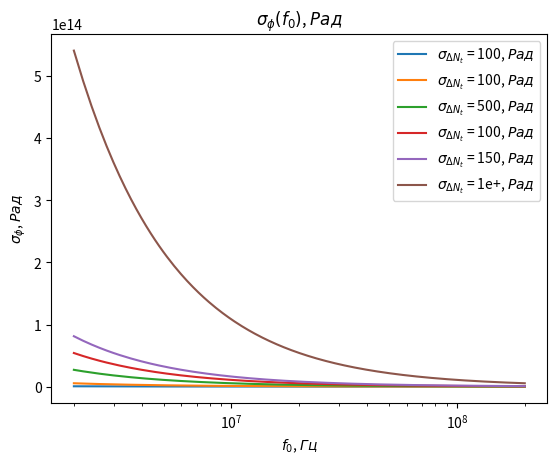
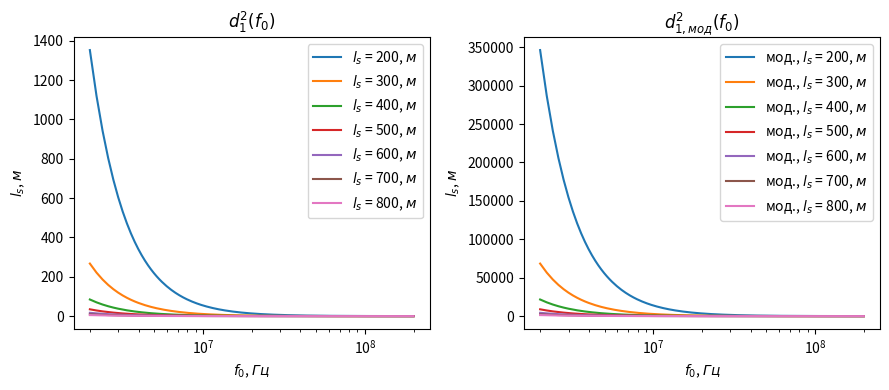
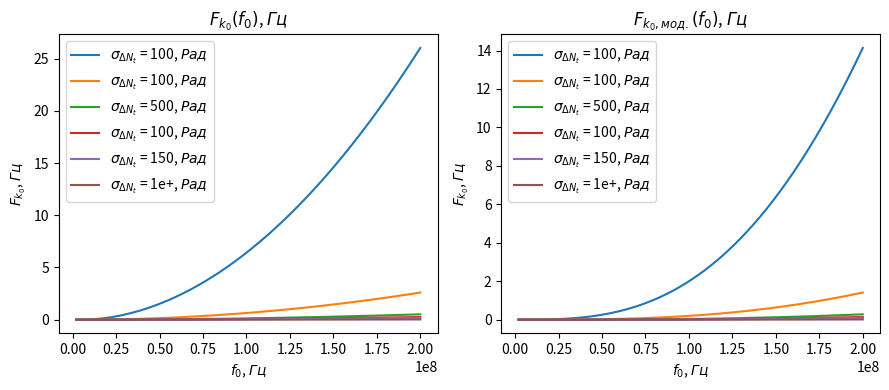
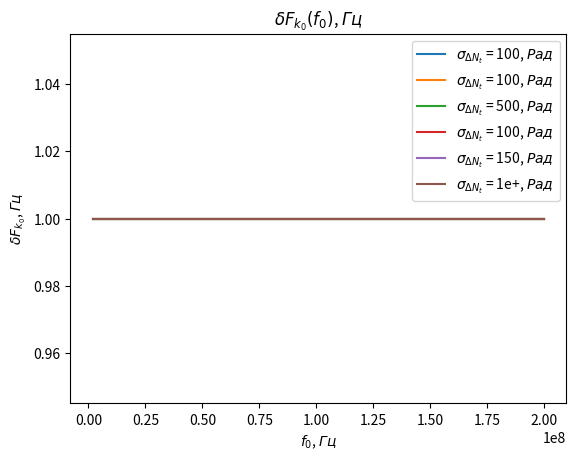
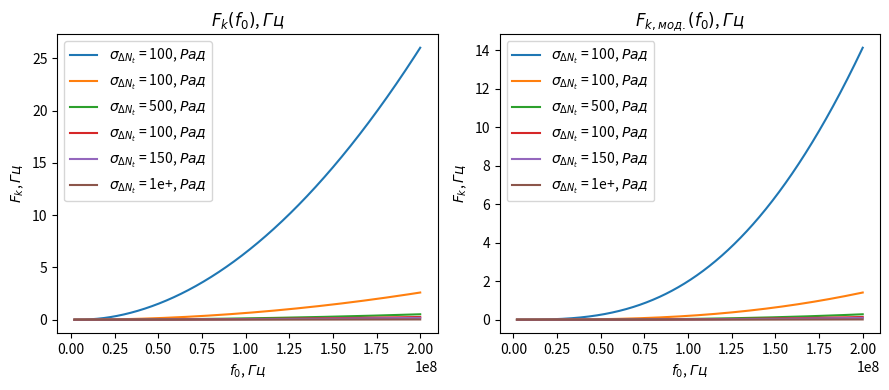
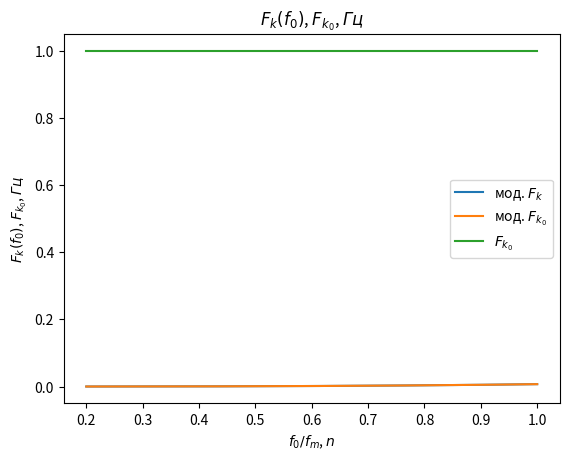
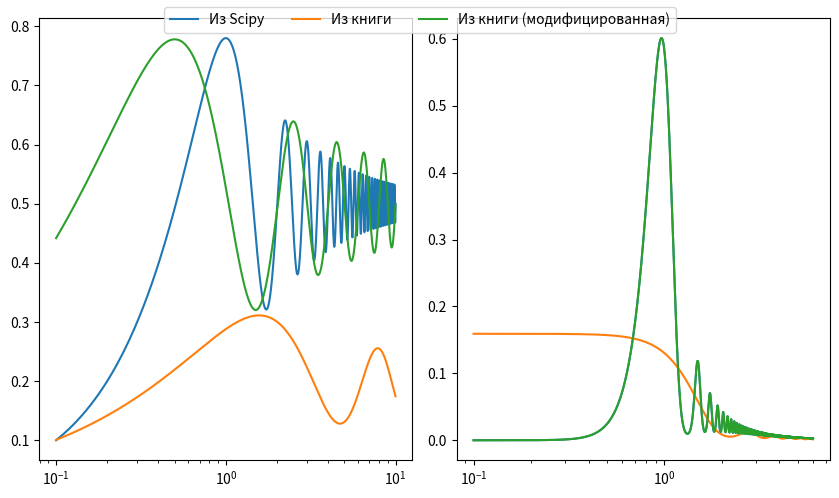
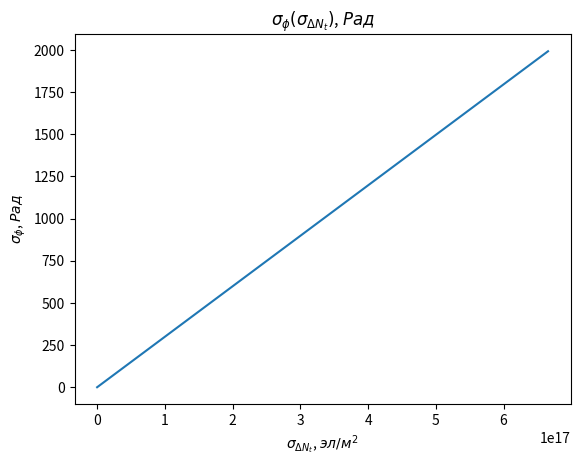
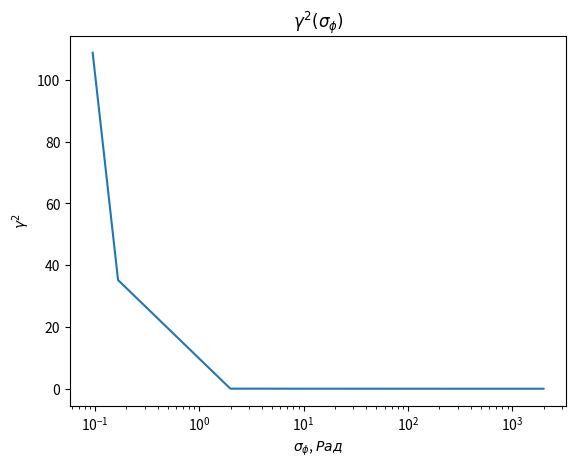
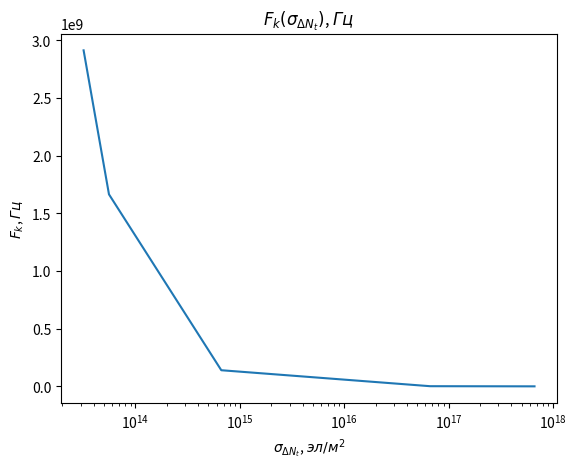
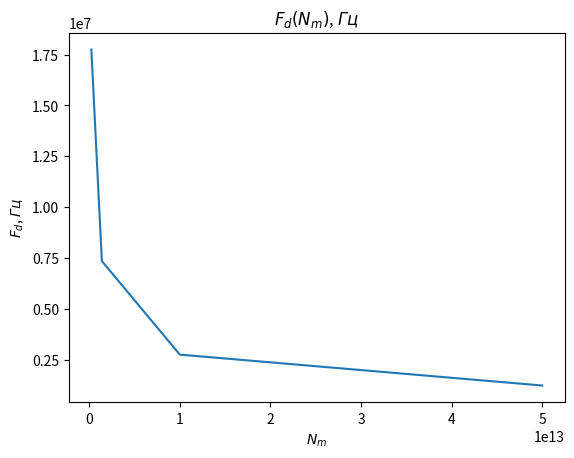
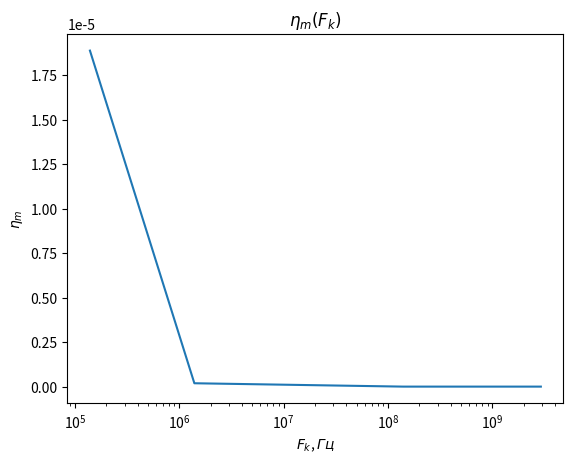
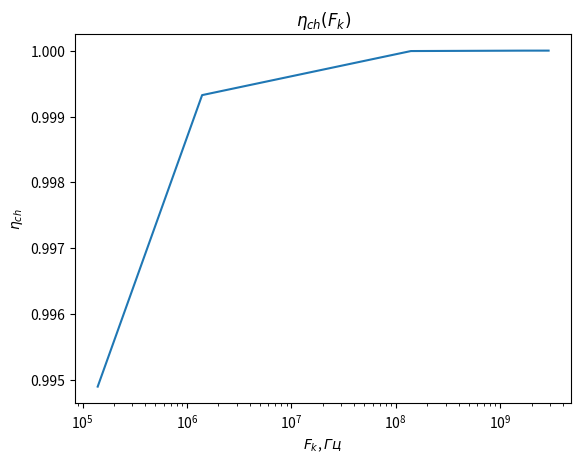
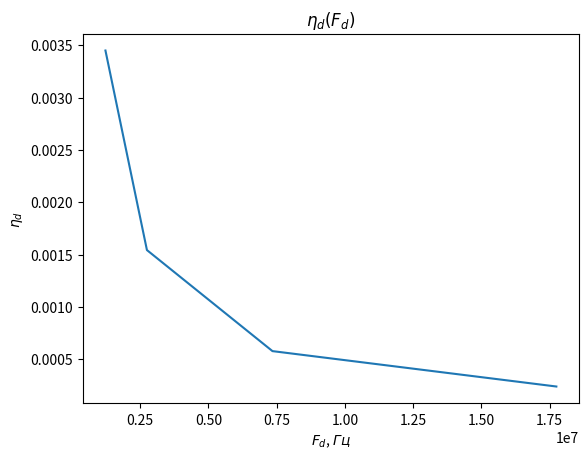
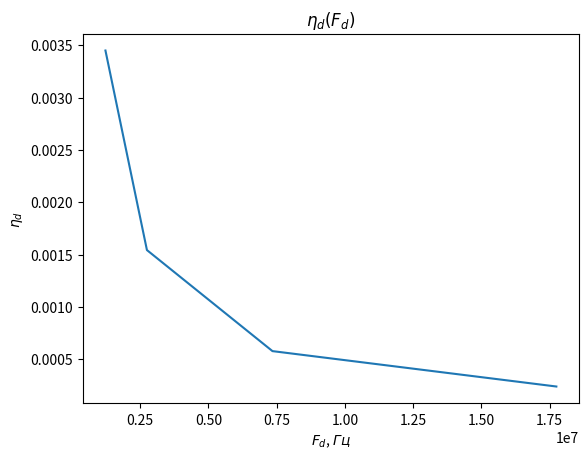
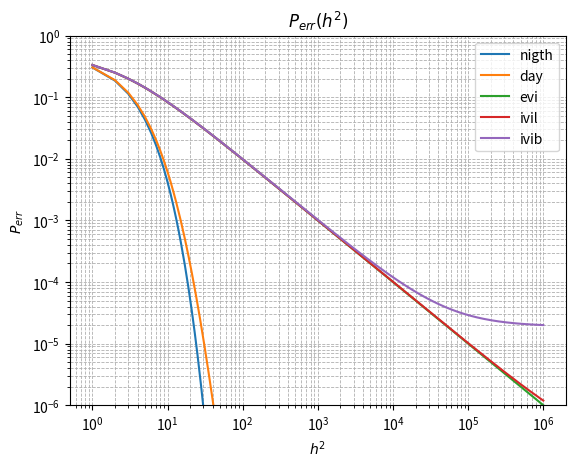

Recreate these plots in Python, in order.
from math import pi, cos, sqrt
from scipy.special import erf, fresnel
from scipy.integrate import quad
import numpy as np
import pandas as pd

import matplotlib.pyplot as plt

%matplotlib ipympl

# [redacted]
# - 10^13 .. 10^14 эл/м^2 для нормальной ионосферы без возмущений
# - 10^14 .. 10^15 эл/м^2 для нормальной ионосферы со слабыми естественными
#   возмущениями
# - 10^15 .. 10^16 эл/м^2 для нормальной ионосферы с сильными возмущениями
sigma_d_nts = np.array([1.0, 10.0, 50.0, 100.0, 150.0, 1000.0]) * 1e13

# [redacted]
# f_0s = np.array([0.44, 0.5, 0.55, 0.6, 0.7]) * 1e9
f_0s = np.linspace(0.002, 0.2, 1000) * 1e9

l_ss = np.array([200.0, 300.0, 400.0, 500.0, 600.0, 700.0, 800.0])

# [redacted]
hm = 300 * 1e3
z_e = 500 * 1e3
z1 = hm - (z_e / 2)
z = z1 + z_e

C = 299792458.0


def sigma_phi(f_0, sigma_d_nt, theta_0):
    return (80.8 * pi / C) * (sigma_d_nt / f_0) * np.sqrt(1.0 / np.cos(theta_0))


fig, ax = plt.subplots()
theta_0 = np.radians(90.0)

for s in np.nditer(sigma_d_nts):
    sigma_phis = sigma_phi(f_0s, s * len(f_0s), theta_0)
    ax.semilogx(f_0s, sigma_phis,
                label="$\\sigma_{\\Delta N_t}$ = %.3s, $Рад$" % s)

ax.set_title(r"$\sigma_{\phi}(f_0)$, $Рад$")
ax.set_xlabel(r"$f_0$, $Гц$")
ax.set_ylabel(r"$\sigma_{\phi}$, $Рад$")
ax.legend()

# old
def d1_2_old(f_0, z, z_e, l_s):
    return (3 * (z ** 2) - 3 * z * z_e + (z_e ** 2)) / \
             (6 * pow(2 * pi * f_0 / C, 2)) * (l_s ** (-4) / 8)


# modified
def d1_2_modified(f_0, z, z_e, l_s):
    return (3 * (z ** 2) - 3 * z * z_e + (z_e ** 2)) / \
             (6 * pow(2 * pi * f_0 / C, 2)) * 32 * (l_s ** (-4))


fig, ax = plt.subplots(1, 2, figsize=(9, 4))
for l_s in np.nditer(l_ss):
    d1_2s_old = d1_2_old(f_0s, z1, z_e, l_s)
    d1_2s_modified = d1_2_modified(f_0s, z1, z_e, l_s)

    ax[0].semilogx(f_0s, d1_2s_old, label="$l_s$ = %.3s, $м$" % l_s)
    ax[1].semilogx(f_0s, d1_2s_modified, label="мод., $l_s$ = %.3s, $м$" % l_s)

ax[0].set_title(r"$d_1^2(f_0)$")
ax[1].set_title(r"$d_{1, мод}^2(f_0)$")

for axes in ax:
    axes.set_xlabel(r"$f_0$, $Гц$")
    axes.set_ylabel(r"$l_s$, $м$")
    axes.legend()

fig.tight_layout()

# old
def F_k0_old(f_0, sigma_d_nt, theta_0, z, z_e, l_s):
    sqr = np.sqrt(2 + d1_2_old(f_0, z, z_e, l_s))
    s = sigma_phi(f_0, sigma_d_nt, theta_0)

    return f_0 / (s * sqr)


# modified
def F_k0_modified(f_0, sigma_d_nt, theta_0, z, z_e, l_s):
    sqr = np.sqrt(2 + d1_2_modified(f_0, z, z_e, l_s))
    s = sigma_phi(f_0, sigma_d_nt, theta_0)

    return f_0 / (s * sqr)


fig, ax = plt.subplots(1, 2, figsize=(9, 4))
theta_0 = np.radians(90.0)

# TODO:
l_s = 380
for s in np.nditer(sigma_d_nts):
    F_k0s_old = F_k0_old(f_0s, s, theta_0, z, z_e, l_s)
    F_k0s_modified = F_k0_modified(f_0s, s, theta_0, z, z_e, l_s)

    ax[0].plot(f_0s, F_k0s_old,
            label="$\\sigma_{\\Delta N_t}$ = %.3s, $Рад$" % s)
    ax[1].plot(f_0s, F_k0s_modified,
            label="$\\sigma_{\\Delta N_t}$ = %.3s, $Рад$" % s)

ax[0].set_title(r"$F_{k_0}(f_0)$, $Гц$")
ax[1].set_title(r"$F_{k_{0}, мод.}(f_0)$, $Гц$")

for axes in ax:
    axes.set_xlabel(r"$f_0$, $Гц$")
    axes.set_ylabel(r"$F_{k_0}$, $Гц$")
    axes.legend()

fig.tight_layout()

# new
def dF_k0(f_0, sigma_d_nt, theta_0):
    s = sigma_phi(f_0, sigma_d_nt, theta_0)
    s2 = s ** 2
    v = 1 - np.exp(-s2) + np.exp(1 - s2)
    lg = np.log(v)

    return np.sqrt(1 - lg)


fig, ax = plt.subplots()
theta_0 = np.radians(90.0)

# TODO
for s in np.nditer(sigma_d_nts):
    dF_k0s = dF_k0(f_0s, s, theta_0)

    ax.plot(f_0s, dF_k0s,
            label="$\\sigma_{\\Delta N_t}$ = %.3s, $Рад$" % s)

ax.set_title(r"$\delta F_{k_0}(f_0)$, $Гц$")
ax.set_xlabel(r"$f_0$, $Гц$")
ax.set_ylabel(r"$\delta F_{k_0}$, $Гц$")
ax.legend()

# old
def F_k_old(f_0, sigma_d_nt, theta_0, z, z_e, l_s):
    _F_k0 = F_k0_old(f_0, sigma_d_nt, theta_0, z, z_e, l_s)

    return _F_k0


# modified
def F_k_modified(f_0, sigma_d_nt, theta_0, z, z_e, l_s):
    _F_k0 = F_k0_modified(f_0, sigma_d_nt, theta_0, z, z_e, l_s)
    _dF_k0 = dF_k0(f_0, sigma_d_nt, theta_0)

    return _F_k0 * _dF_k0


fig, ax = plt.subplots(1, 2, figsize=(9, 4))
theta_0 = np.radians(90.0)

# TODO:
l_s = 380
for s in np.nditer(sigma_d_nts):
    F_ks_old = F_k_old(f_0s, s, theta_0, z, z_e, l_s)
    F_ks_modified = F_k_modified(f_0s, s, theta_0, z, z_e, l_s)

    ax[0].plot(f_0s, F_ks_old,
            label="$\\sigma_{\\Delta N_t}$ = %.3s, $Рад$" % s)
    ax[1].plot(f_0s, F_ks_modified,
            label="$\\sigma_{\\Delta N_t}$ = %.3s, $Рад$" % s)

ax[0].set_title(r"$F_k(f_0)$, $Гц$")
ax[1].set_title(r"$F_{k, мод.}(f_0)$, $Гц$")

for axes in ax:
    axes.set_xlabel(r"$f_0$, $Гц$")
    axes.set_ylabel(r"$F_k$, $Гц$")
    axes.legend()

fig.tight_layout()

# F_k_F_k_0 (модифицированная)
theta_0 = np.radians(90.0)

f_m = (15 * 1e6)
f_0s = np.linspace(0.2, 1.0, 1000) * f_m
f_0m = f_0s / f_m

# TODO:
l_s = 380
s = 1e13 # sigma_d_nt

fig, ax = plt.subplots()

ax.plot(f_0m, F_k_modified(f_0s, s, theta_0, z, z_e, l_s), label=r"мод. $F_k$")
ax.plot(f_0m, F_k0_modified(f_0s, s, theta_0, z, z_e, l_s), label=r"мод. $F_{k_0}$")
ax.plot(f_0m, dF_k0(f_0s, s, theta_0), label=r"$F_{k_0}$")

ax.set_title(r"$F_k(f_0)$, $F_{k_0}$, $Гц$")
ax.set_xlabel(r"$f_0 / f_m$, $n$")
ax.set_ylabel(r"$F_k(f_0)$, $F_{k_0}$, $Гц$")
ax.legend()

def Fp(x):
    def fp(_x):
        return cos(_x) / sqrt(_x)

    results = []

    for i in x:
        _v = quad(fp, 0.0, i)[0]
        results.append((1.0 / (2.0 * pi)) * _v)

    return np.array(results)


def _show():
    xs = np.linspace(0.1, 10.0, 1000)

    S, C = fresnel(xs)
    Cp = Fp(xs)
    Cpm = 2.5 * Fp(xs * pi)
    handles = []

    fig, ax = plt.subplots(1, 2, figsize=(8.5, 5), layout='constrained')
    for d, l in zip((C, Cp, Cpm),
                    (r"Из Scipy", r"Из книги", r"Из книги (модифицированная)")):
        ax[0].semilogx(xs, d, label=l)

    FF = np.linspace(0.1, 6.0, 1000)
    eta_d = (pi / (2.0 * FF ** 2)) * np.power(fresnel(FF ** 2)[1] ** 2, 2.0)
    eta_dp = (pi / (2.0 * FF ** 2)) * np.power(Fp(FF ** 2), 2.0)

    for d, l in zip((eta_d, eta_dp, eta_d),
                    (r"Из Scipy", r"Из книги", r"Из книги (модифицированная)")):
        ax[1].semilogx(FF, d, label=l)

    handles, _ = ax[0].get_legend_handles_labels()

    fig.legend(loc='upper center', ncols=3, handles=handles)
    fig.tight_layout()


_show()

ion_params = pd.DataFrame(
    columns=["label", "N_m", "betta", "sigma_delta_N"],
    data=[
                      # эл/м^3 #           # = betta * N_m, эл/м^3
        ("nigth", 2.4 * 1e11,  1e-2,       2.4 * 1e9),
        ("day",   1.4 * 1e12,  3 * 1e-3,   4.2 * 1e9),
        ("evi",   1.4 * 1e12,  3.6 * 1e-2, 5.0 * 1e10),
        ("ivil",  1.0 * 1e13,  5.0 * 1e-1, 5.0 * 1e12),
        ("ivib",  5.0 * 1e13,  1.0,        5.0 * 1e13)])

l_s = 200


def calc_sigma_d_nt(l_s, z_e, sigma_d_n):
    return np.sqrt(np.sqrt(pi) * l_s * z_e) * sigma_d_n


ion_params["sigma_d_nt"] = calc_sigma_d_nt(l_s, z_e, ion_params.sigma_delta_N)

ion_params

f_0 = 400 * 1e6 # Гц
R_T = 2.7 * 1e3 # бит/с
T_S = 1.0 / R_T # c/бит
theta_0 = 60.0  # градусов
theta_0 = np.radians(theta_0) # NumPy использует радианы по-умолчанию

B_S = 1.0       # простые сигналы
F_0 = B_S / T_S # ширина спектра

sigma_d_nts = ion_params.sigma_d_nt
sigma_phis = sigma_phi(f_0, sigma_d_nts, theta_0)

fig, ax = plt.subplots()

ax.plot(sigma_d_nts, sigma_phis)
ax.set_title(r"$\sigma_{\phi}(\sigma_{\Delta N_t})$, $Рад$")
ax.set_xlabel(r"$\sigma_{\Delta N_t}$, $эл/м^2$")
ax.set_ylabel(r"$\sigma_{\phi}$, $Рад$")

def gamma2(sigma_phi):
    return 1.0 / (np.exp(np.power(sigma_phi, 2)) - 1)


gamma_2s = gamma2(sigma_phis)

fig, ax = plt.subplots()
ax.semilogx(sigma_phis, gamma_2s)

ax.set_title(r"$\gamma^2(\sigma_{\phi})$")
ax.set_xlabel(r"$\sigma_{\phi}$, $Рад$")
ax.set_ylabel(r"$\gamma^2$")

F_ks = F_k_old(f_0, sigma_d_nts, theta_0, z, z_e, l_s)

fig, ax = plt.subplots()
ax.semilogx(sigma_d_nts, F_ks)

ax.set_title(r"$F_k(\sigma_{\Delta N_t})$, $Гц$")
ax.set_xlabel(r"$\sigma_{\Delta N_t}$, $эл/м^2$")
ax.set_ylabel(r"$F_k$, $Гц$")

def F_d(f_0, N_m, z_e, theta_0):
    return np.sqrt(C * np.power(f_0, 3) / (80.8 * pi * N_m * z_e * (1.0 / np.cos(theta_0))))


N_ms = ion_params.N_m
F_ds = F_d(f_0, N_ms, z_e, theta_0)

fig, ax = plt.subplots()
ax.plot(N_ms, F_ds)

ax.set_title(r"$F_d(N_m)$, $Гц$")
ax.set_xlabel(r"$N_m$")
ax.set_ylabel(r"$F_d$, $Гц$")

F_0_over_F_k = F_0 / F_ks

F_0_over_F_d = F_0 / F_ds

# Зависи от 1 / T_s F_k
def eta_m(_T_S, _F_K):
    _v = 1.0 / (_T_S * _F_K)
    _t = pi * _T_S * _F_K
    return 1.0 / (2 * pi * pi) * np.power(_v, 2) \
             * erf(_t) \
           - 1.0 / (pi * np.sqrt(pi)) * _v * np.exp(-1.0 * _t ** 2)


eta_ms = eta_m(T_S, F_ks)

fig, ax = plt.subplots()
ax.semilogx(F_ks, eta_ms)

ax.set_title(r"$\eta_{m}(F_k)$")
ax.set_xlabel(r"$F_k$, $Гц$")
ax.set_ylabel(r"$\eta_{m}$")

# Зависит от F_0, F_k, но это тоже функции
def eta_ch(_F_0, _F_k):
    _v = pi * _F_k / _F_0

    return (1.0 + (1 / 2 * pi ** 2) * np.power(_F_0 / _F_k, 2)) \
             * erf(_v) \
             - 1.0 / (pi * np.sqrt(pi)) * (_F_0 / _F_k) \
             * (2.0 - np.exp(-np.power(_v, 2)))


eta_chs = eta_ch(F_0, F_ks)

fig, ax = plt.subplots()
ax.semilogx(F_ks, eta_chs)

ax.set_title(r"$\eta_{ch}(F_k)$")
ax.set_xlabel(r"$F_k$, $Гц$")
ax.set_ylabel(r"$\eta_{ch}$")

# TODO: fix eta_d
# зависит от F_0, F_d
def eta_d(_F_0, _F_d):
    _v = (_F_0 / _F_d)
    _C_2 = fresnel(_v)[1]
    return (pi * np.power(_C_2, 2)) / (2.0 * _v)


eta_ds = eta_d(F_0, F_ds)

fig, ax = plt.subplots()
ax.plot(F_ds, eta_ds)

ax.set_title(r"$\eta_{d}(F_d)$")
ax.set_xlabel(r"$F_d$, $Гц$")
ax.set_ylabel(r"$\eta_{d}$")

eta_ds = eta_d(F_0, F_ds)

fig, ax = plt.subplots()
ax.plot(F_ds, eta_ds)

ax.set_title(r"$\eta_{d}(F_d)$")
ax.set_xlabel(r"$F_d$, $Гц$")
ax.set_ylabel(r"$\eta_{d}$")

sim_params = np.vstack((
    sigma_d_nts.to_numpy().reshape(1, 5),
    sigma_phis.to_numpy().reshape(1, 5),
    gamma_2s.to_numpy().reshape(1, 5),
    F_ks.to_numpy().reshape(1, 5),
    F_ds.to_numpy().reshape(1, 5),
    F_0_over_F_k.to_numpy().reshape(1, 5),
    F_0_over_F_d.to_numpy().reshape(1, 5),
    eta_ms.to_numpy().reshape(1, 5),
    eta_chs.to_numpy().reshape(1, 5),
    eta_ds.to_numpy().reshape(1, 5)))

sim_params

# Зависит от h2, gamma2, eta_ч, eta_м, eta_d
# Либо Зависит от h2, f_0, F_0, T_s, N_m, sigma_delta_nt
def P_err(_h2s, _gamma2, _eta_ms, _eta_chs, _eta_ds):
    _g = _gamma2
    _g_1 = _g + 1
    _p = lambda _w: (_g_1) / (_w + 2.0 * _g_1) * np.exp(-1.0 * _g * _w / (_w + 2.0 * _g_1))

    W111 = _h2s * _eta_ds * _eta_chs
    W110 = (_h2s * _eta_ds * _eta_chs - _h2s * _eta_ds * _eta_ms) / (1.0 + _h2s * _eta_ds * _eta_ms)
    W011 = W110
    W010 = (_h2s * _eta_ds * _eta_chs - 2 * _h2s * _eta_ds * _eta_ms) / (1.0 + 2.0 * _h2s * _eta_ds * _eta_ms)

    P111 = _p(W111)
    P110 = _p(W110)
    P011 = _p(W011)
    P010 = _p(W010)

    return 0.25 * (P111 + P110 + P011 + P010)


h2s = np.linspace(1.0, 1e6, 1000000)
P_errs = P_err(h2s.reshape(-1, 1).T,
               sim_params[2].reshape(-1, 1),
               sim_params[7].reshape(-1, 1),
               sim_params[8].reshape(-1, 1),
               np.array([1.0] * 5).reshape(-1, 1)) # TODO: fix eta_d

fig, ax = plt.subplots()

for i, l in zip(P_errs, ion_params.label):
    ax.loglog(h2s, i, label=l)

ax.set_ylim(top=1e0, bottom=1e-6)

ax.set_title(r"$P_{err}(h^2)$")
ax.set_xlabel(r"$h^2$")
ax.set_ylabel(r"$P_{err}$")
ax.grid(True, which="both", ls="--", lw=0.6)
ax.legend()

def calc_sigma_d_nt(l_s, z_e, sigma_d_n):
    return np.sqrt(np.sqrt(pi) * l_s * z_e) * sigma_d_n


def P_err_vect(ion_params, sig_params, l_s):
    f_0 =     sig_params.f_0[0]
    R_T =     sig_params.R_T[0]
    T_S =     sig_params.T_S[0]
    theta_0 = sig_params.theta_0[0]
    theta_0 = sig_params.theta_0[0]
    B_S =     sig_params.B_S[0]
    F_0 =     sig_params.F_0[0]

    sigma_d_nts = ion_params[:, 3]
    sigma_phis = sigma_phi(f_0, sigma_d_nts, theta_0)
    gamma_2s = gamma2(sigma_phis)
    F_ks = F_k_old(f_0, sigma_d_nts, theta_0, z, z_e, l_s)
    N_ms = ion_params[:, 0]
    F_ds = F_d(f_0, N_ms, z_e, theta_0)
    F_0_over_F_k = F_0 / F_ks
    F_0_over_F_d = F_0 / F_ds
    eta_ms = eta_m(T_S, F_ks)
    eta_chs = eta_ch(F_0, F_ks)
    eta_ds = eta_d(F_0, F_ds)

    sim_params = np.vstack((
        sigma_d_nts.reshape(1, 5),
        sigma_phis.reshape(1, 5),
        gamma_2s.reshape(1, 5),
        F_ks.reshape(1, 5),
        F_ds.reshape(1, 5),
        F_0_over_F_k.reshape(1, 5),
        F_0_over_F_d.reshape(1, 5),
        eta_ms.reshape(1, 5),
        eta_chs.reshape(1, 5),
        eta_ds.reshape(1, 5)))

    h2s = np.linspace(1.0, 1e6, 1000000)
    P_errs = P_err(h2s.reshape(-1, 1).T,
                   sim_params[2].reshape(-1, 1),
                   sim_params[7].reshape(-1, 1),
                   sim_params[8].reshape(-1, 1),
                   np.array([1.0] * 5).reshape(-1, 1)) # TODO: fix eta_d

    return (h2s, P_errs, sim_params)

ion_params = pd.DataFrame(
    columns=["label", "N_m", "betta", "sigma_delta_N"],
    data=[
                  # эл/м^3    #           # = betta * N_m, эл/м^3
        ("nigth", 2.4 * 1e11, 1e-2,       2.4 * 1e9),
        ("day",   1.4 * 1e12, 3 * 1e-3,   4.2 * 1e9),
        ("evi",   1.4 * 1e12, 3.6 * 1e-2, 5.0 * 1e10),
        ("ivil",  1.0 * 1e13, 5.0 * 1e-1, 5.0 * 1e12),
        ("ivib",  5.0 * 1e13, 1.0,        5.0 * 1e13)])

l_s = 200

ion_params["sigma_d_nt"] = calc_sigma_d_nt(l_s, z_e, ion_params.sigma_delta_N)

ion_params

sig_params = pd.DataFrame()
sig_params["f_0"]     = [400 * 1e6]                     # Гц
sig_params["R_T"]     = [2.7 * 1e3]                     # бит/с
sig_params["T_S"]     = 1.0 / sig_params.R_T            # c/бит
sig_params["theta_0"] = np.radians([60])                # NumPy использует радианы по-умолчанию
sig_params["B_S"]     = [1.0]                           # простые сигналы
sig_params["F_0"]     = sig_params.B_S / sig_params.T_S # ширина спектра

sig_params

h2s, P_errs, sim_params = P_err_vect(
    ion_params.drop(columns=["label"]).to_numpy(), sig_params, l_s)

fig, ax = plt.subplots()

for i, l in zip(P_errs, ion_params.label):
    ax.loglog(h2s, i, label=l)

ax.set_ylim(top=1e0, bottom=1e-6)
ax.set_title(r"$P_{err}(h^2)$")
ax.set_xlabel(r"$h^2$")
ax.set_ylabel(r"$P_{err}$")
ax.grid(True, which="both", ls="--", lw=0.6)
ax.legend()

ion_params = pd.DataFrame(
    columns=["label", "N_m", "betta", "sigma_delta_N"],
    data=[
                  # эл/м^3    #           # = betta * N_m, эл/м^3
        ("nigth", 2.4 * 1e11, 1e-2,       2.4 * 1e9),
        ("day",   1.4 * 1e12, 3 * 1e-3,   4.2 * 1e9),
        ("evi",   1.4 * 1e12, 3.6 * 1e-2, 5.0 * 1e10),
        ("ivil",  1.0 * 1e13, 5.0 * 1e-1, 5.0 * 1e12),
        ("ivib",  5.0 * 1e13, 1.0,        5.0 * 1e13)])

l_s = 200

ion_params["sigma_d_nt"] = calc_sigma_d_nt(l_s, z_e, ion_params.sigma_delta_N)

ion_params

sig_params = pd.DataFrame()
sig_params["f_0"]     = [400 * 1e6]                     # Гц
sig_params["R_T"]     = [9.6 * 1e3]                     # бит/с
sig_params["T_S"]     = 1.0 / sig_params.R_T            # c/бит
sig_params["theta_0"] = np.radians([60])                # NumPy использует радианы по-умолчанию
sig_params["B_S"]     = [1.0]                           # простые сигналы
sig_params["F_0"]     = sig_params.B_S / sig_params.T_S # ширина спектра

sig_params

h2s, P_errs, sim_params = P_err_vect(
    ion_params.drop(columns=["label"]).to_numpy(), sig_params, l_s)

fig, ax = plt.subplots()

for i, l in zip(P_errs, ion_params.label):
    ax.loglog(h2s, i, label=l)

ax.set_ylim(top=1e0, bottom=1e-6)
ax.set_title(r"$P_{err}(h^2)$")
ax.set_xlabel(r"$h^2$")
ax.set_ylabel(r"$P_{err}$")
ax.grid(True, which="both", ls="--", lw=0.6)
ax.legend()

ion_params = pd.DataFrame(
    columns=["label", "N_m",   "betta", "sigma_delta_N"],
    data=[
                # эл/м^3    #           # = betta * N_m, эл/м^3
      ("nigth", 2.4 * 1e11, 1e-2,       2.4 * 1e9),
      ("day",   1.4 * 1e12, 3 * 1e-3,   4.2 * 1e9),
      ("evi",   1.4 * 1e12, 3.6 * 1e-2, 5.0 * 1e10),
      ("ivil",  1.0 * 1e13, 5.0 * 1e-1, 5.0 * 1e12),
      ("ivib",  5.0 * 1e13, 1.0,        5.0 * 1e13)])

l_s = 200

ion_params["sigma_d_nt"] = calc_sigma_d_nt(l_s, z_e, ion_params["sigma_delta_N"])

ion_params

sig_params = pd.DataFrame()
sig_params["f_0"]     = [400 * 1e6]                     # Гц
sig_params["R_T"]     = [64.0 * 1e3]                    # бит/с
sig_params["T_S"]     = 1.0 / sig_params.R_T            # c/бит
sig_params["theta_0"] = np.radians([60])                # NumPy использует радианы по-умолчанию
sig_params["B_S"]     = [1.0]                           # простые сигналы
sig_params["F_0"]     = sig_params.B_S / sig_params.T_S # ширина спектра

sig_params

h2s, P_errs, sim_params = P_err_vect(
    ion_params.drop(columns=["label"]).to_numpy(), sig_params, l_s)

fig, ax = plt.subplots()

for i, l in zip(P_errs, ion_params.label):
    ax.loglog(h2s, i, label=l)

ax.set_ylim(top=1e0, bottom=1e-6)
ax.set_title(r"$P_{err}(h^2)$")
ax.set_xlabel(r"$h^2$")
ax.set_ylabel(r"$P_{err}$")
ax.grid(True, which="both", ls="--", lw=0.6)
ax.legend()